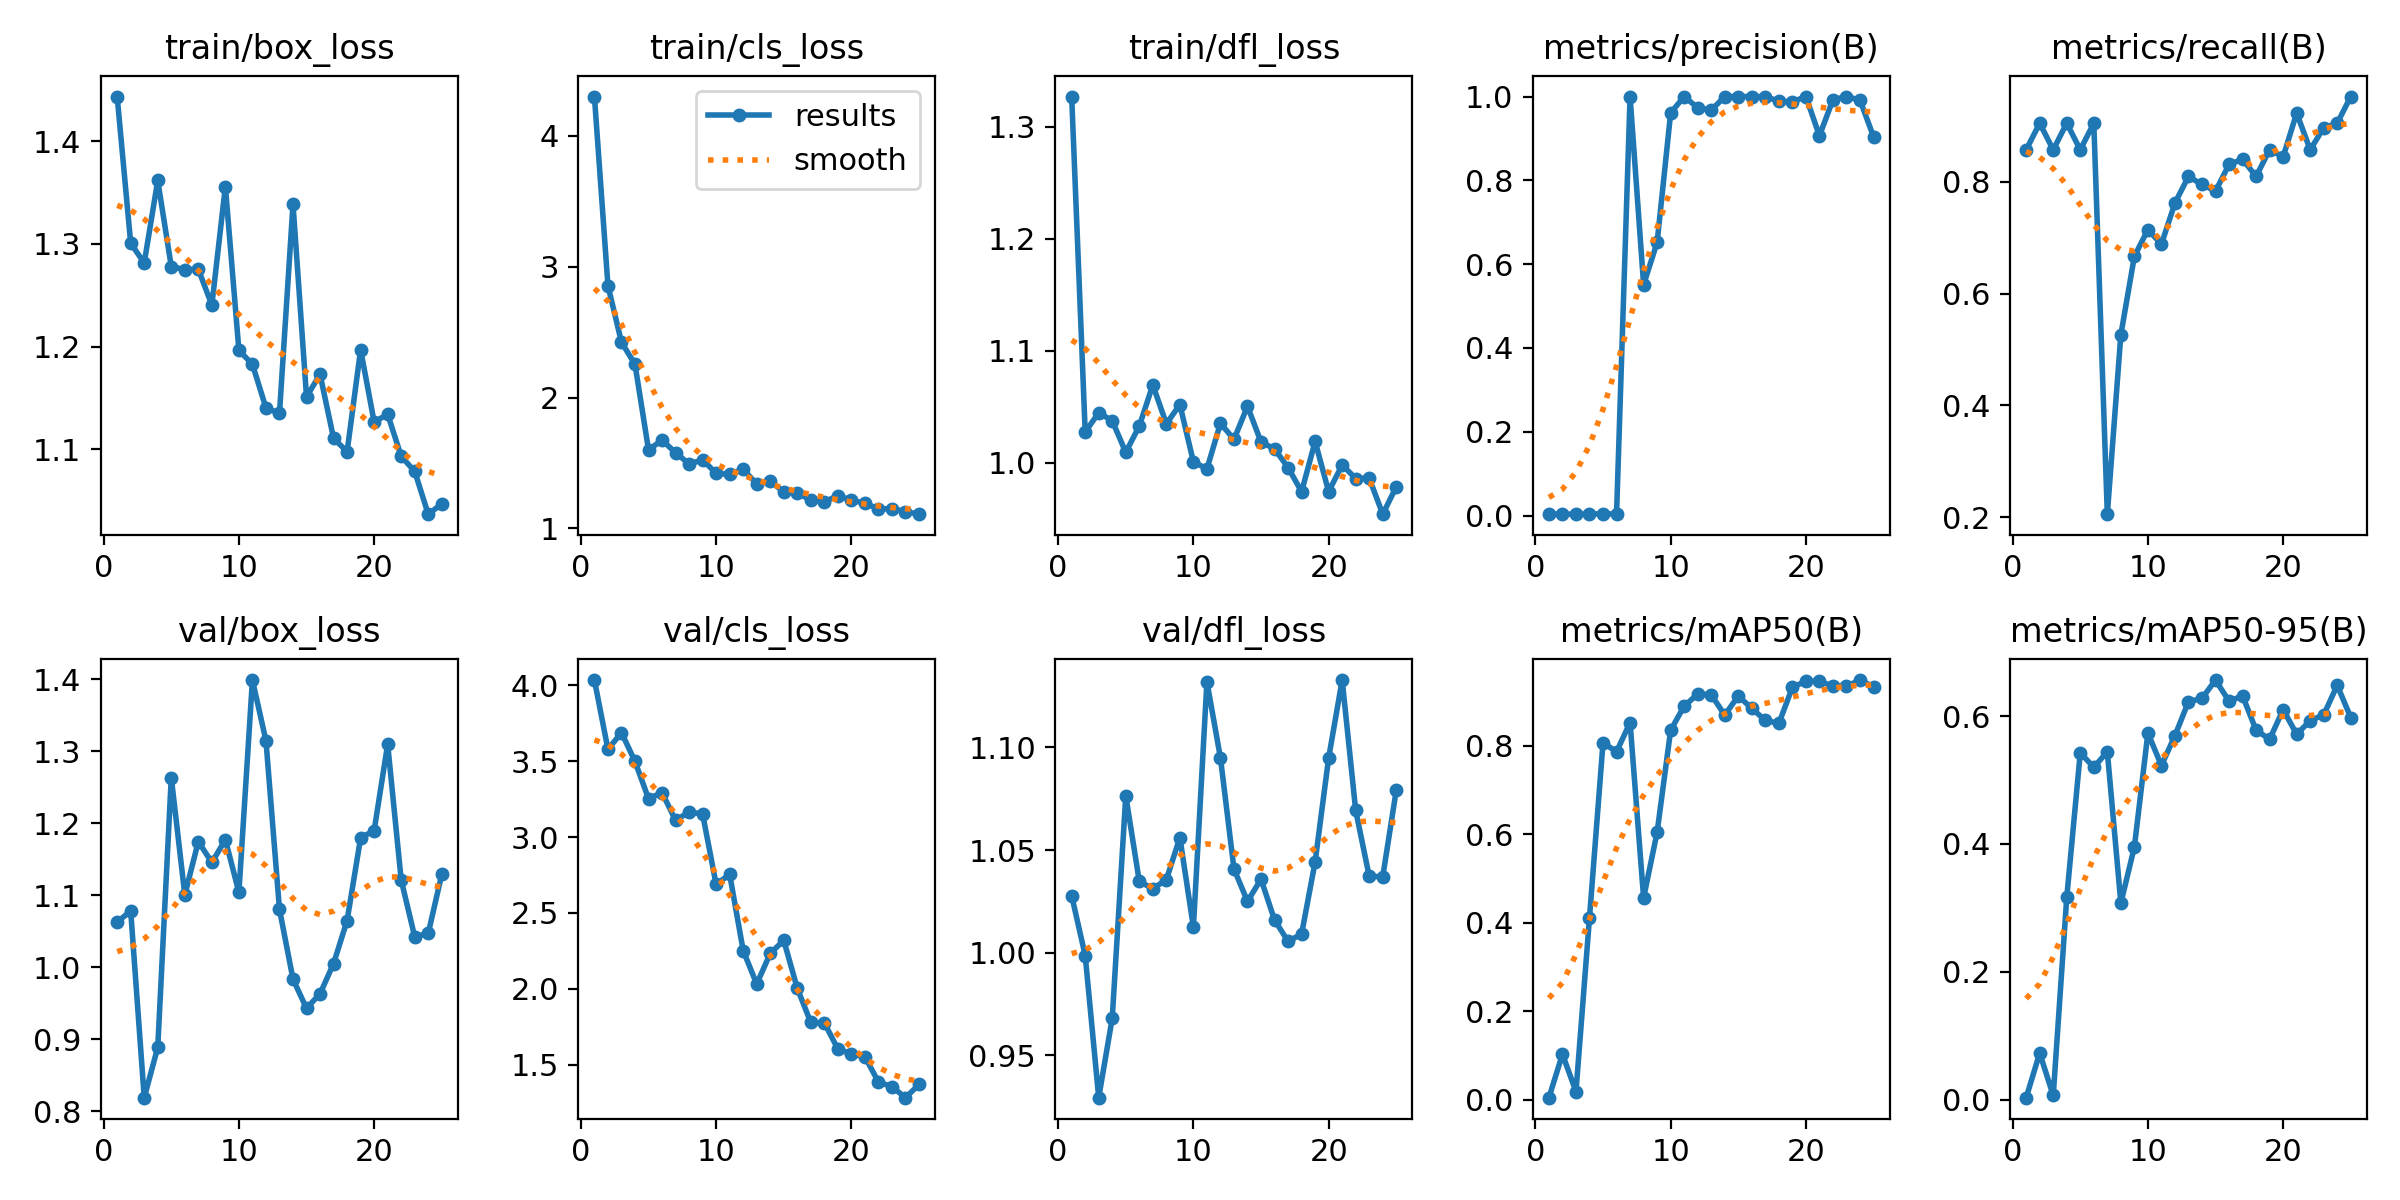

The table this chart was drawn from, first rows:
epoch, time, train/box_loss, train/cls_loss, train/dfl_loss, metrics/precision(B), metrics/recall(B), metrics/mAP50(B), metrics/mAP50-95(B), val/box_loss, val/cls_loss, val/dfl_loss, lr/pg0, lr/pg1, lr/pg2
1, 36.11, 1.444, 4.299, 1.327, 0.00333, 0.8571, 0.00512, 0.00324, 1.063, 4.034, 1.028, 0.00016, 0.00016, 0.00016
2, 65.36, 1.301, 2.855, 1.028, 0.00352, 0.9048, 0.1033, 0.07302, 1.078, 3.577, 0.9986, 0.0003333, 0.0003333, 0.0003333
3, 93.25, 1.282, 2.422, 1.045, 0.00333, 0.8571, 0.01892, 0.00665, 0.819, 3.688, 0.9293, 0.0004994, 0.0004994, 0.0004994
4, 119.7, 1.362, 2.254, 1.038, 0.00352, 0.9048, 0.412, 0.3164, 0.889, 3.498, 0.9681, 0.0006584, 0.0006584, 0.0006584
5, 146.3, 1.278, 1.6, 1.009, 0.00446, 0.8571, 0.8069, 0.5426, 1.264, 3.253, 1.076, 0.0008103, 0.0008103, 0.0008103
6, 174.8, 1.275, 1.674, 1.033, 0.00352, 0.9048, 0.7866, 0.5199, 1.101, 3.293, 1.035, 0.0009551, 0.0009551, 0.0009551
7, 204.8, 1.275, 1.579, 1.07, 1, 0.2056, 0.8526, 0.5444, 1.175, 3.11, 1.031, 0.001093, 0.001093, 0.001093
8, 233.2, 1.241, 1.493, 1.035, 0.5511, 0.5263, 0.4566, 0.3075, 1.146, 3.166, 1.036, 0.001223, 0.001223, 0.001223
9, 261.2, 1.356, 1.523, 1.052, 0.6519, 0.6667, 0.6047, 0.3954, 1.178, 3.151, 1.056, 0.001347, 0.001347, 0.001347
10, 288.4, 1.196, 1.421, 1.001, 0.9607, 0.7143, 0.8352, 0.5735, 1.104, 2.688, 1.012, 0.001463, 0.001463, 0.001463
11, 316, 1.183, 1.412, 0.9947, 1, 0.6885, 0.8898, 0.5227, 1.399, 2.754, 1.132, 0.001572, 0.001572, 0.001572
12, 353.1, 1.14, 1.451, 1.035, 0.9732, 0.7619, 0.9168, 0.5695, 1.315, 2.252, 1.095, 0.001564, 0.001564, 0.001564
13, 385.5, 1.135, 1.34, 1.021, 0.9675, 0.8095, 0.9154, 0.6226, 1.081, 2.032, 1.041, 0.001525, 0.001525, 0.001525
14, 417.5, 1.339, 1.363, 1.051, 1, 0.7951, 0.8694, 0.6277, 0.9837, 2.234, 1.025, 0.001485, 0.001485, 0.001485
15, 447.2, 1.151, 1.278, 1.019, 1, 0.7832, 0.9125, 0.6564, 0.9431, 2.319, 1.036, 0.001446, 0.001446, 0.001446
16, 476.4, 1.173, 1.273, 1.013, 1, 0.8311, 0.8846, 0.6233, 0.9635, 2.003, 1.016, 0.001406, 0.001406, 0.001406
17, 504.5, 1.111, 1.214, 0.9959, 1, 0.8402, 0.8573, 0.6317, 1.005, 1.779, 1.006, 0.001366, 0.001366, 0.001366
18, 530.6, 1.098, 1.203, 0.9743, 0.9888, 0.8095, 0.8506, 0.578, 1.065, 1.775, 1.009, 0.001327, 0.001327, 0.001327
19, 557.9, 1.197, 1.25, 1.019, 0.9874, 0.8571, 0.932, 0.5637, 1.18, 1.604, 1.044, 0.001287, 0.001287, 0.001287
20, 585.7, 1.127, 1.216, 0.9744, 1, 0.8447, 0.946, 0.6102, 1.19, 1.571, 1.095, 0.001248, 0.001248, 0.001248
21, 614.9, 1.134, 1.192, 0.9982, 0.9064, 0.9228, 0.9455, 0.5716, 1.31, 1.553, 1.133, 0.001208, 0.001208, 0.001208
22, 644.3, 1.093, 1.149, 0.9861, 0.9922, 0.8571, 0.9353, 0.5929, 1.121, 1.386, 1.069, 0.001168, 0.001168, 0.001168
23, 675.1, 1.079, 1.151, 0.9864, 1, 0.8966, 0.9345, 0.602, 1.043, 1.356, 1.037, 0.001129, 0.001129, 0.001129
24, 704.8, 1.037, 1.128, 0.9543, 0.9915, 0.9048, 0.9486, 0.6482, 1.047, 1.283, 1.037, 0.001089, 0.001089, 0.001089
25, 736.1, 1.047, 1.109, 0.9787, 0.9043, 0.9524, 0.9334, 0.5976, 1.129, 1.37, 1.079, 0.00105, 0.00105, 0.00105
